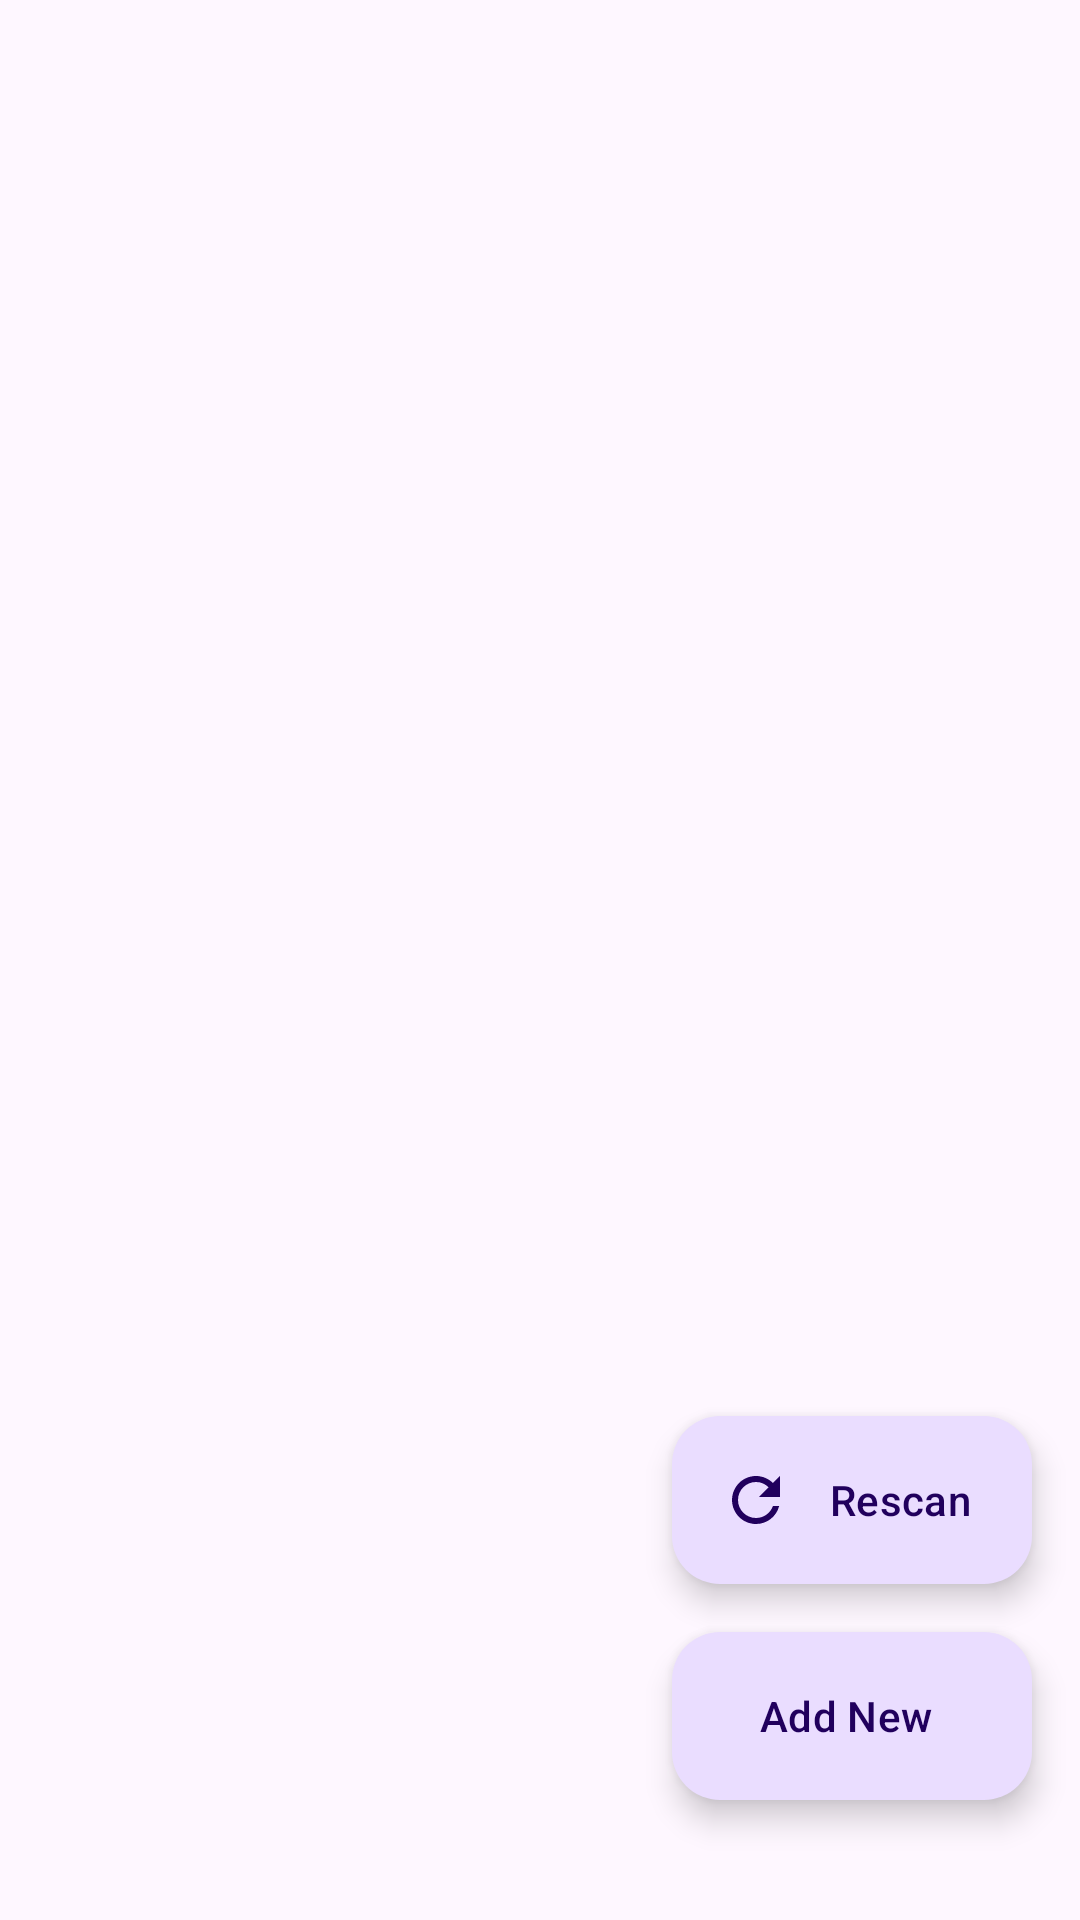

The Android layout XML behind this screen, and the referenced resources:
<!-- AndroidManifest.xml: application theme Theme.PhotoSlide -->
<!-- res/layout/fragment_folder_select.xml -->
<?xml version="1.0" encoding="utf-8"?>
<androidx.coordinatorlayout.widget.CoordinatorLayout
    xmlns:android="http://schemas.android.com/apk/res/android"
    xmlns:app="http://schemas.android.com/apk/res-auto"
    android:layout_width="match_parent"
    android:layout_height="match_parent">

    <TextView
        android:id="@+id/empty_view"
        android:layout_width="wrap_content"
        android:layout_height="wrap_content"
        android:layout_gravity="center"
        android:gravity="center"
        android:text="@string/no_folders_selected"
        android:textAppearance="?attr/textAppearanceBodyLarge"
        android:textColor="?attr/colorOnSurfaceVariant"
        android:visibility="gone" />

    <androidx.recyclerview.widget.RecyclerView
        android:id="@+id/recycler_view"
        android:layout_width="match_parent"
        android:layout_height="match_parent"
        android:clipToPadding="false"
        android:paddingTop="16dp"
        android:paddingBottom="88dp" />

    <com.google.android.material.floatingactionbutton.ExtendedFloatingActionButton
        android:id="@+id/fab_rescan"
        android:layout_width="wrap_content"
        android:layout_height="wrap_content"
        android:layout_gravity="bottom|end"
        android:layout_marginEnd="16dp"
        android:layout_marginBottom="112dp"
        android:text="@string/rescan_folders"
        android:contentDescription="@string/rescan_folders"
        app:icon="@drawable/ic_refresh" />

    <com.google.android.material.floatingactionbutton.ExtendedFloatingActionButton
        android:id="@+id/fab_add_folder"
        android:layout_width="wrap_content"
        android:layout_height="wrap_content"
        android:layout_gravity="bottom|end"
        android:layout_marginEnd="16dp"
        android:layout_marginBottom="40dp"
        android:text="@string/add_folder"
        android:contentDescription="@string/add_folder"
        app:icon="@drawable/ic_add" />

</androidx.coordinatorlayout.widget.CoordinatorLayout>
<!-- resources referenced by this layout -->
<resources>
  <!-- drawable ic_refresh (drawable) -->
  <?xml version="1.0" encoding="utf-8"?>
  <vector xmlns:android="http://schemas.android.com/apk/res/android"
      android:width="24dp"
      android:height="24dp"
      android:viewportWidth="24"
      android:viewportHeight="24">
      <path
          android:fillColor="?attr/colorOnPrimary"
          android:pathData="M17.65,6.35C16.2,4.9 14.21,4 12,4c-4.42,0 -7.99,3.58 -7.99,8s3.57,8 7.99,8c3.73,0 6.84,-2.55 7.73,-6h-2.08c-0.82,2.33 -3.04,4 -5.65,4 -3.31,0 -6,-2.69 -6,-6s2.69,-6 6,-6c1.66,0 3.14,0.69 4.22,1.78L13,11h7V4l-2.35,2.35z" />
  </vector>
  <string name="add_folder">Add New</string>
  <string name="no_folders_selected">No Folders Selected.\nTap + to Add a Folder.</string>
  <string name="rescan_folders">Rescan</string>
  <style name="Theme.PhotoSlide" parent="Theme.Material3.DayNight.NoActionBar" />
</resources>
